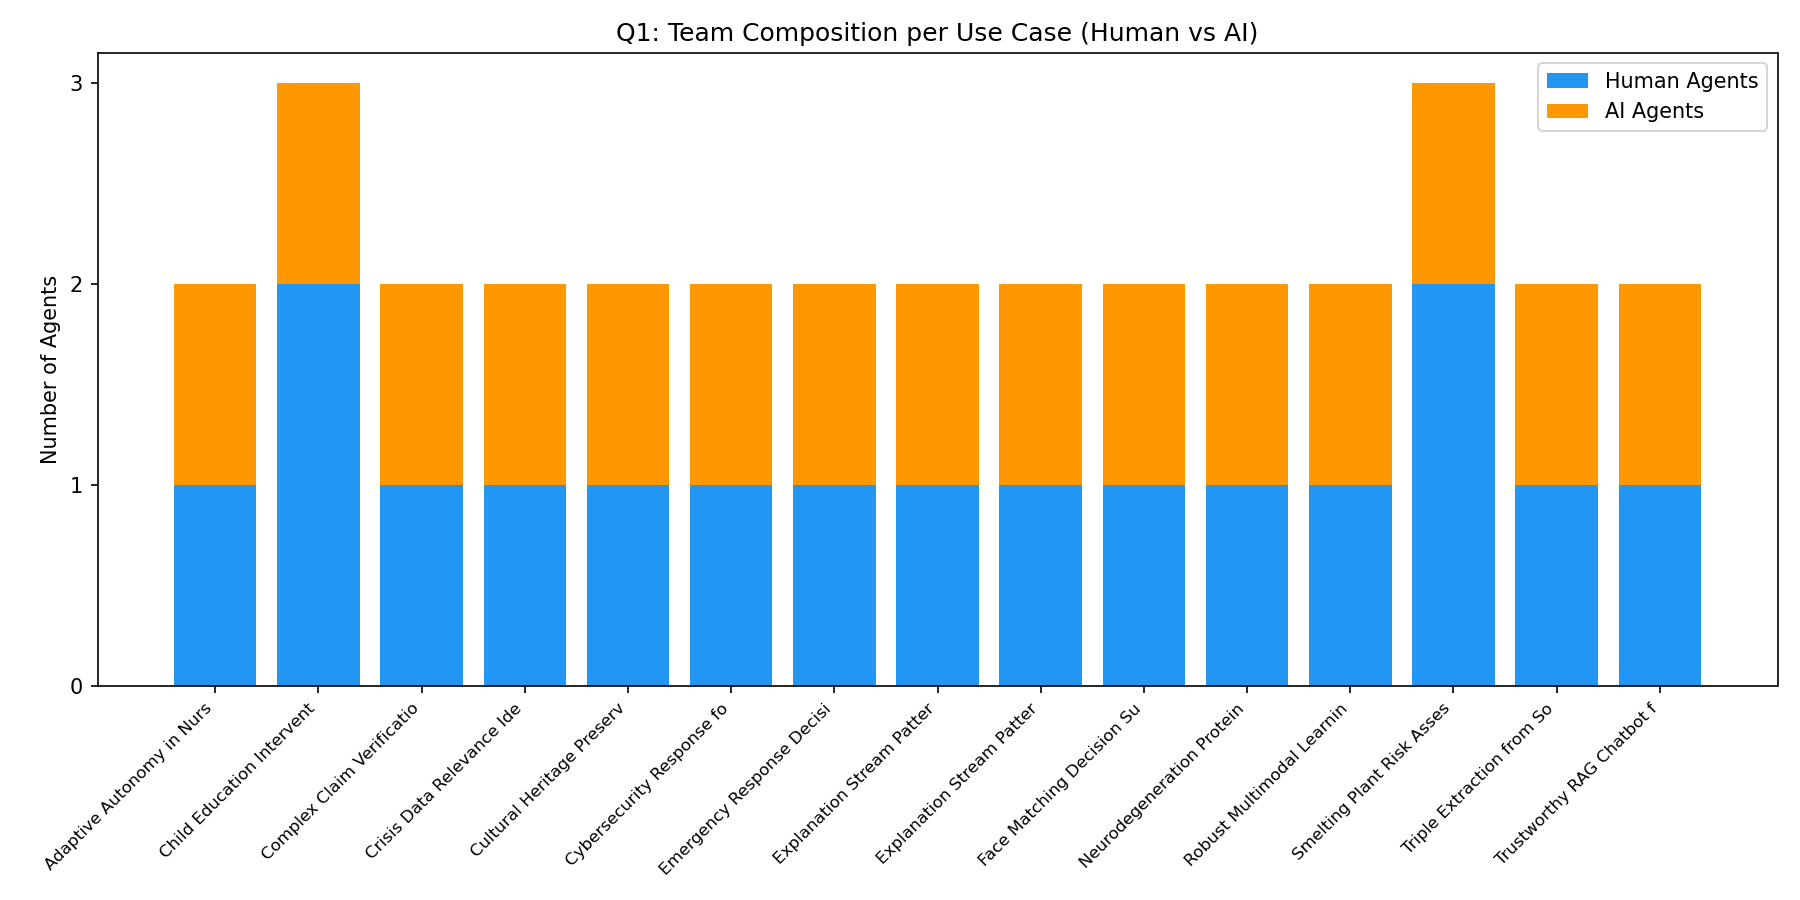

Data behind this chart, as committed beside it:
Use Case, Domain, Humans, AIs, Roles
Adaptive Autonomy in Nursing Home, Health and Lifestyle Domain, 1, 1, User Role, System Assistant Role
Child Education Intervention, Education Domain, 2, 1, Tutor Role, System Assistant Role, Clini…
Complex Claim Verification, Law and Policy Domain, 1, 1, System Assistant Role, Juror Role
Crisis Data Relevance Identification, Health and Lifestyle Domain, 1, 1, User Role, System Assistant Role
Cultural Heritage Preservation, Digital Museum Domain, 1, 1, System Assistant Role, User Role
Cybersecurity Response for Voting System, Law and Policy Domain, 1, 1, Risk Operator Role, System Assistant Rol…
Emergency Response Decision Support, Industrial and Service Robotics Domain, 1, 1, User Role, System Assistant Role
Explanation Stream Patterns in DSS, Law and Policy Domain, 1, 1, User Role, System Assistant Role
Explanation Stream Patterns in DSS, Health and Lifestyle Domain, 1, 1, User Role, System Assistant Role
Face Matching Decision Support, Law and Policy Domain, 1, 1, System Assistant Role, User Role
Neurodegeneration Protein Analysis, Medical Diagnosis Domain, 1, 1, System Assistant Role, Clinician Role
Robust Multimodal Learning, Health and Lifestyle Domain, 1, 1, User Role, System Assistant Role
Smelting Plant Risk Assessment, Industrial and Service Robotics Domain, 2, 1, Risk Operator Role, System Assistant Rol…
Triple Extraction from Social Dialogues, Digital Museum Domain, 1, 1, User Role, System Assistant Role
Trustworthy RAG Chatbot for Public Admin…, Law and Policy Domain, 1, 1, System Assistant Role, User Role
